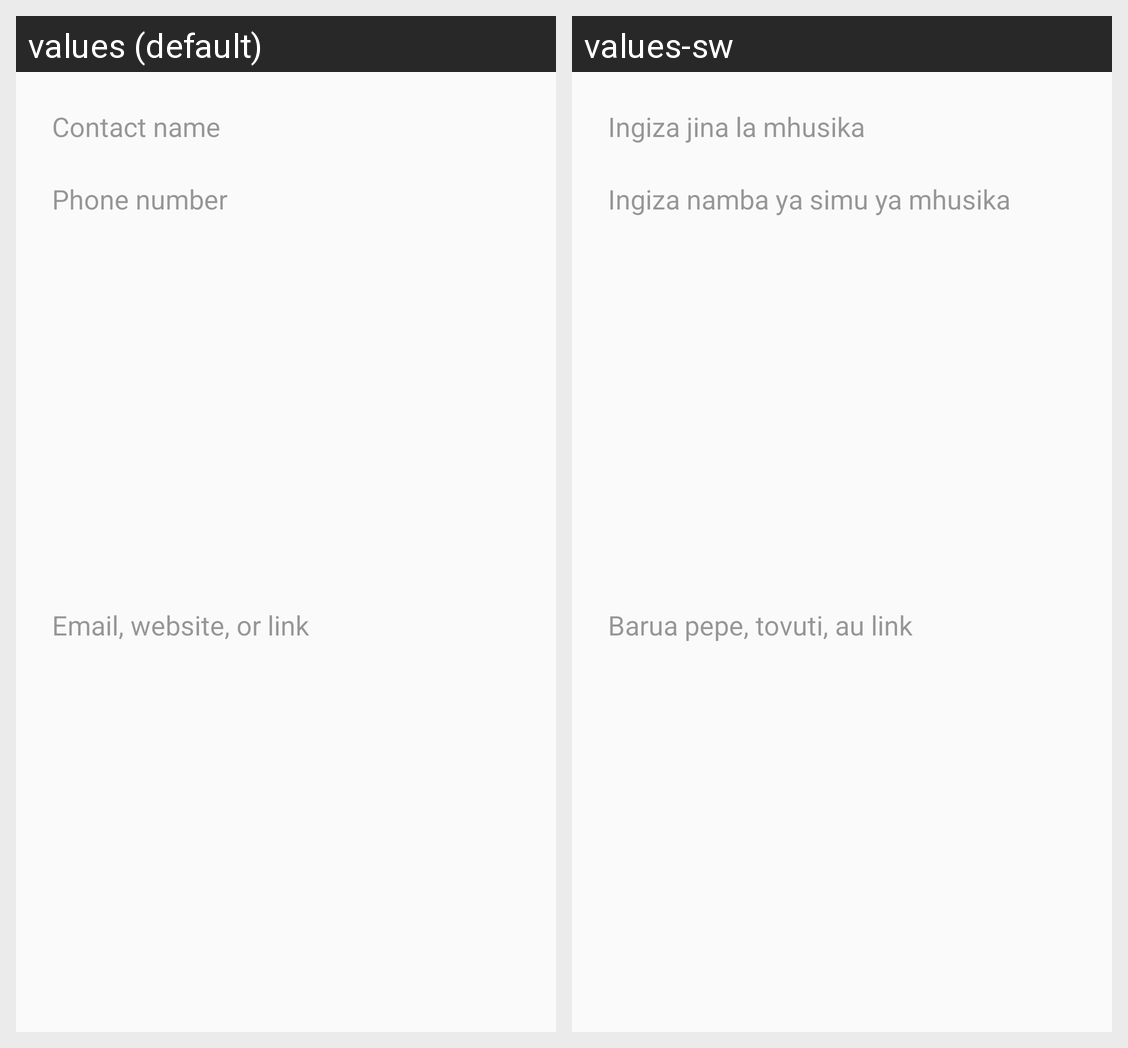

This grid shows one Android layout under two languages. Give, for every string resource on the screen, its name, the default text and each shown locale's text.
Android screen res/layout/contact_alert_dialog_content_layout.xml rendered under 2 locales, left to right: values (default), values-sw. Device: Nexus 5 (rendered at 1080×1920; each locale shown at half size, 540×960, under a caption strip naming it); theme AppTheme.
Strings drawn on this screen, with the default value and each locale's value (text and hints the layout hard-codes, and strings that could not be matched under every locale, appear in the picture but are not listed):

contact_name_hint
  values: Contact name
  values-sw: Ingiza jina la mhusika

phone_hint
  values: Phone number
  values-sw: Ingiza namba ya simu ya mhusika

email_website_hint
  values: Email, website, or link
  values-sw: Barua pepe, tovuti, au link
